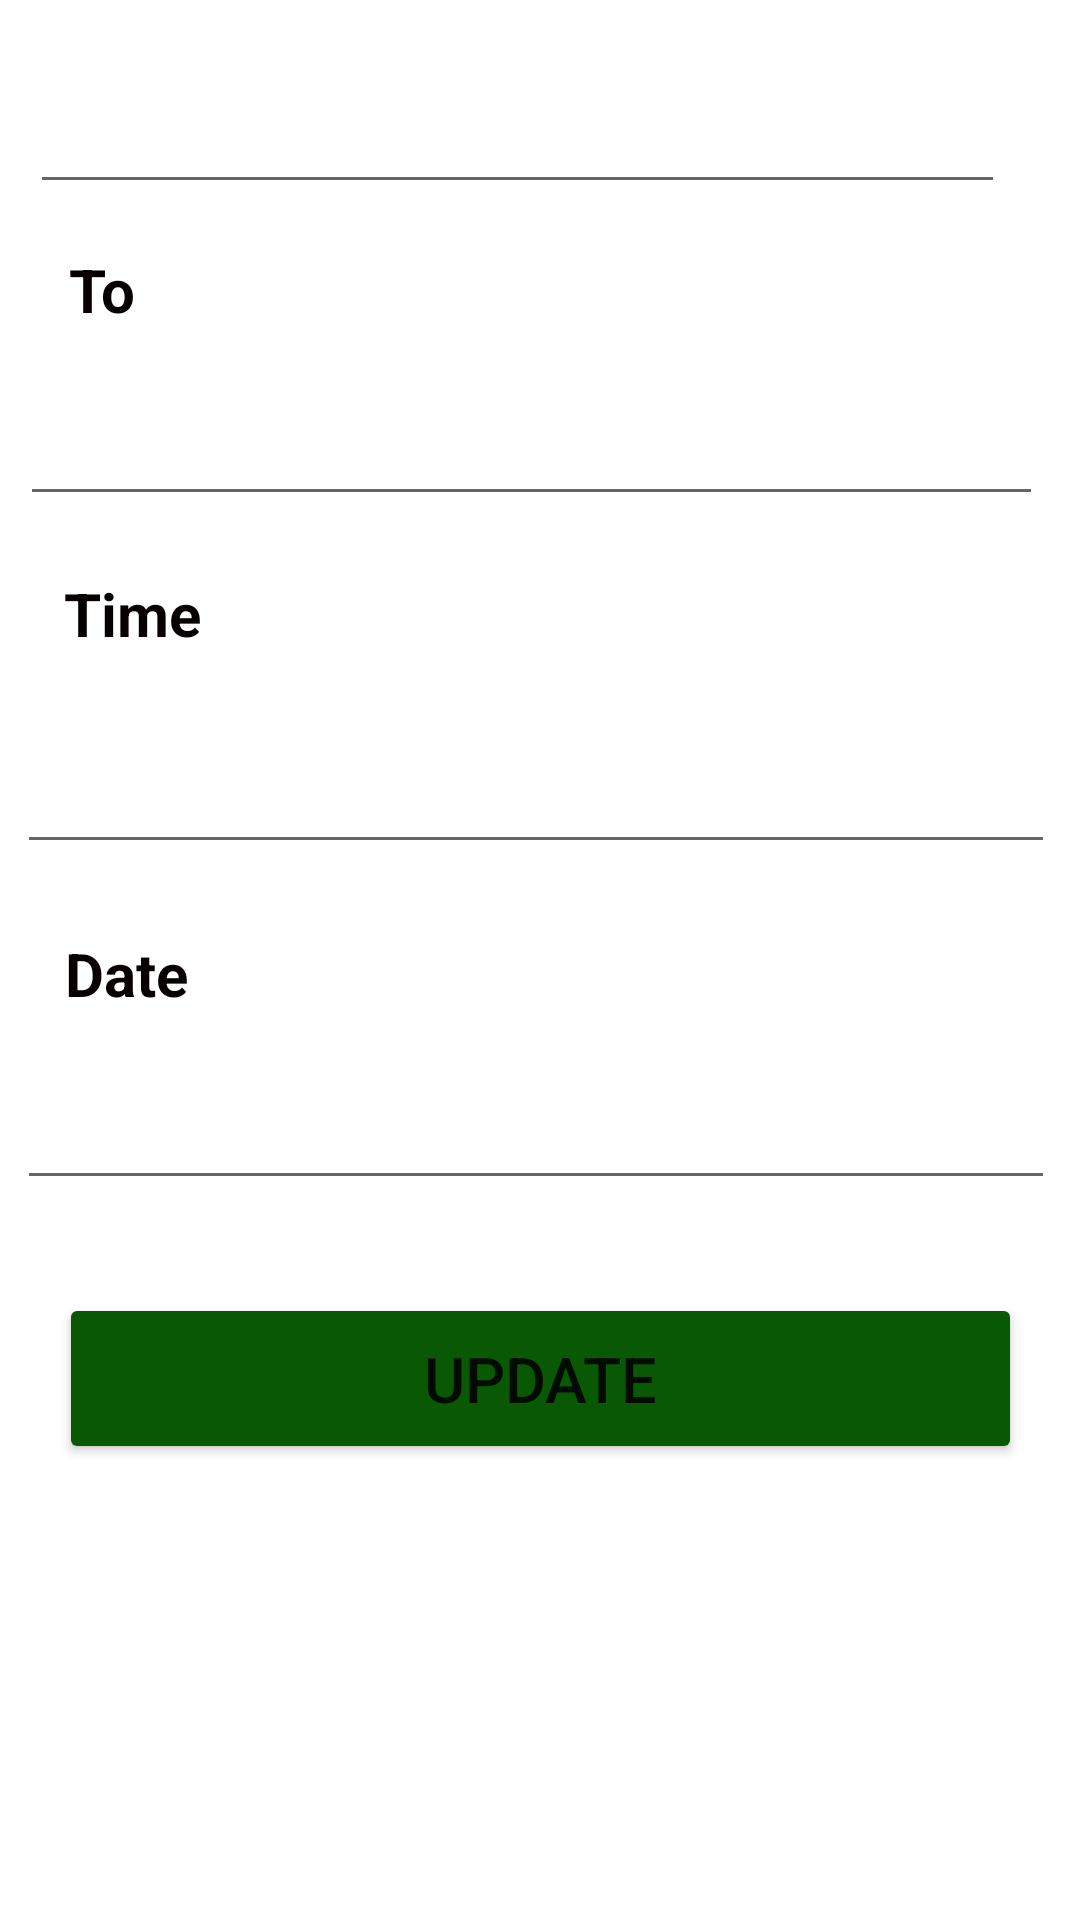

The Android layout XML behind this screen, and the referenced resources:
<!-- AndroidManifest.xml: application theme Theme.TransportCSSE -->
<!-- res/layout/update_report.xml -->
<?xml version="1.0" encoding="utf-8"?>
<androidx.constraintlayout.widget.ConstraintLayout xmlns:android="http://schemas.android.com/apk/res/android"
    xmlns:app="http://schemas.android.com/apk/res-auto"
    xmlns:tools="http://schemas.android.com/tools"
    android:layout_width="match_parent"
    android:layout_height="match_parent"
    android:orientation="vertical">


    <TextView
        android:id="@+id/textView12"
        android:layout_width="95dp"
        android:layout_height="30dp"

        android:layout_marginBottom="20dp"
        android:text="From"
        android:textColor="#070000"
        android:textSize="20sp"
        android:textStyle="bold"
        app:layout_constraintBottom_toTopOf="@+id/product_name"
        app:layout_constraintEnd_toEndOf="parent"
        app:layout_constraintHorizontal_bias="0.085"
        app:layout_constraintStart_toStartOf="parent" />

    <EditText
        android:id="@+id/product_name"
        android:layout_width="325dp"
        android:layout_height="44dp"
        android:layout_marginBottom="572dp"
        android:gravity="center"
        android:inputType="textCapSentences"
        android:maxLength="20"
        android:textColor="#070101"
        android:textStyle="bold"
        app:layout_constraintBottom_toBottomOf="parent"
        app:layout_constraintEnd_toEndOf="parent"
        app:layout_constraintHorizontal_bias="0.29"
        app:layout_constraintStart_toStartOf="parent" />

    <TextView
        android:layout_width="63dp"
        android:layout_height="30dp"

        android:layout_marginBottom="8dp"
        android:text="To"
        android:textColor="#070000"
        android:textSize="20sp"
        android:textStyle="bold"
        app:layout_constraintBottom_toTopOf="@+id/product_price"
        app:layout_constraintEnd_toEndOf="parent"
        app:layout_constraintHorizontal_bias="0.077"
        app:layout_constraintStart_toStartOf="parent" />

    <EditText
        android:id="@+id/product_price"
        android:layout_width="341dp"
        android:layout_height="51dp"
        android:layout_marginBottom="468dp"
        android:gravity="center"
        android:inputType="textCapSentences"
        android:textColor="#070101"
        android:textStyle="bold"
        app:layout_constraintBottom_toBottomOf="parent"
        app:layout_constraintEnd_toEndOf="parent"
        app:layout_constraintHorizontal_bias="0.357"
        app:layout_constraintStart_toStartOf="parent" />

    <TextView
        android:layout_width="53dp"
        android:layout_height="31dp"
        android:layout_marginBottom="16dp"
        android:text="Time"
        android:textColor="#070000"
        android:textSize="20sp"
        android:textStyle="bold"
        app:layout_constraintBottom_toTopOf="@+id/product_brand"
        app:layout_constraintEnd_toEndOf="parent"
        app:layout_constraintHorizontal_bias="0.069"
        app:layout_constraintStart_toStartOf="parent" />

    <EditText
        android:id="@+id/product_brand"
        android:layout_width="346dp"
        android:layout_height="50dp"
        android:layout_marginBottom="352dp"
        android:gravity="center"
        android:inputType="textCapSentences"
        android:maxLength="10"
        android:textColor="#070101"
        android:textStyle="bold"
        app:layout_constraintBottom_toBottomOf="parent"
        app:layout_constraintEnd_toEndOf="parent"
        app:layout_constraintHorizontal_bias="0.415"
        app:layout_constraintStart_toStartOf="parent" />

    <TextView
        android:layout_width="138dp"
        android:layout_height="24dp"

        android:layout_marginBottom="16dp"
        android:text="Date"
        android:textColor="#070000"
        android:textSize="20sp"
        android:textStyle="bold"
        app:layout_constraintBottom_toTopOf="@+id/product_category"
        app:layout_constraintEnd_toEndOf="parent"
        app:layout_constraintHorizontal_bias="0.098"
        app:layout_constraintStart_toStartOf="parent" />

    <EditText
        android:id="@+id/product_category"
        android:layout_width="346dp"
        android:layout_height="49dp"
        android:layout_marginBottom="240dp"
        android:gravity="center"
        android:inputType="textCapSentences"
        android:maxLength="20"
        android:textColor="#070101"
        android:textStyle="bold"
        app:layout_constraintBottom_toBottomOf="parent"
        app:layout_constraintEnd_toEndOf="parent"
        app:layout_constraintHorizontal_bias="0.415"
        app:layout_constraintStart_toStartOf="parent" />

    <Button
        android:id="@+id/btnEdit1"
        android:layout_width="321dp"
        android:layout_height="57dp"
        android:layout_marginBottom="152dp"
        android:backgroundTint="#095904"
        android:gravity="center"
        android:text="UPDATE"
        android:textAllCaps="false"
        android:textSize="21dp"
        app:layout_constraintBottom_toBottomOf="parent"
        app:layout_constraintEnd_toEndOf="parent"
        app:layout_constraintStart_toStartOf="parent" />

</androidx.constraintlayout.widget.ConstraintLayout>
<!-- resources referenced by this layout -->
<resources>
  <style name="Theme.TransportCSSE" parent="Theme.MaterialComponents.DayNight.DarkActionBar">
          
          <item name="colorPrimary">@color/purple_500</item>
          <item name="colorPrimaryVariant">@color/purple_700</item>
          <item name="colorOnPrimary">@color/white</item>
          
          <item name="colorSecondary">@color/teal_200</item>
          <item name="colorSecondaryVariant">@color/teal_700</item>
          <item name="colorOnSecondary">@color/black</item>
          
          <item name="android:statusBarColor">?attr/colorPrimaryVariant</item>
          
      </style>
  <color name="purple_500">#212b2a</color>
  <color name="purple_700">#000000</color>
  <color name="white">#FFFFFFFF</color>
  <color name="teal_200">#FF03DAC5</color>
  <color name="teal_700">#FF018786</color>
  <color name="black">#FF000000</color>
</resources>
